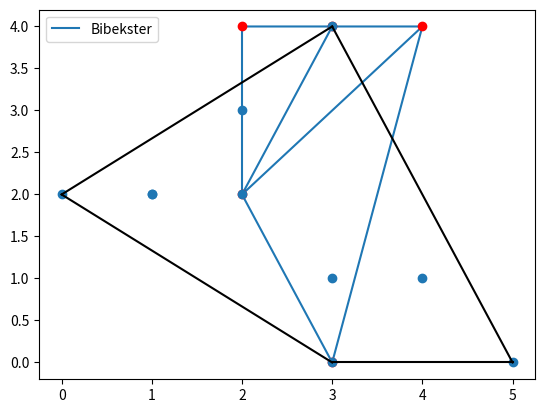

The matplotlib source for this figure:
import numpy as np
from scipy.spatial import Delaunay
from scipy.spatial import ConvexHull
from scipy.spatial import KDTree
from scipy.spatial.distance import euclidean
from scipy.spatial.distance import cityblock
from scipy.spatial.distance import cosine
from scipy.spatial.distance import hamming
import matplotlib.pyplot as plt

points = np.array([
    [2,4],
    [3,4],
    [3,0],
    [2,2],
    [4,4]
])

simplices = Delaunay(points).simplices

plt.triplot(points[:, 0], points[:,1], simplices, label = "Bibekster")  # The simlices property creates a generalization of the triangle notation.
plt.scatter(points[:,0], points[:,1], color = 'r')
plt.legend()
plt.show()

# Convex Hull 
points = np.array([
    [2,3],
    [3,4],
    [3,0],
    [2,2],
    [4,1],
    [1,2],
    [5,0],
    [3,1],
    [1,2],
    [0,2]
])

hull = ConvexHull(points)   # it returns the smallest polygon containing all the points
hull_points = hull.simplices  # it is a pair of indices that defines one of the edges of the hull.

plt.scatter(points[:,0], points[:,1]) # plots all the points
for simplex in hull_points:  # plots the convex hull's edges
    plt.plot(points[simplex, 0], points[simplex, 1], 'k-')
plt.legend()
plt.show()

# KDTree
points = [(1,-1),(2,3), (-2,3), (2,-3)]
kdtree = KDTree(points)   # It returns a KDTree object
res = kdtree.query((1,1))   # It returns distance to the nearest neighbour
print(res)

# Euclidean Distance
p1 = (1,0)
p2 = (10,2)
res = euclidean(p1, p2)
print(res)

# Cityblock Distance (Manhattan Distance)
p1 = (1,0)
p2 = (10,2)
res = cityblock(p1, p2)
print(res)

# Cosine Distance
p1 = (1,0)
p2 = (10,2)
res = cosine(p1, p2)
print(res)

# Hamming Distance
p1 = (True, False, True)
p2 = (False, True, True)
res = hamming(p1, p2)
print(res)




